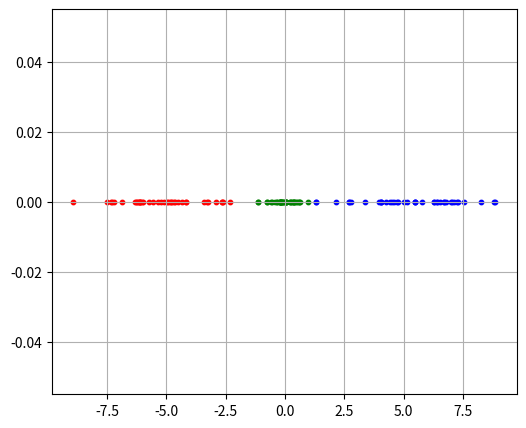

Write Python code to recreate this figure. (Note: this script raises an exception after producing the figure.)
import numpy as np
import matplotlib.pyplot as plt

from scipy import stats
from collections import defaultdict

def gaussian(data, mean, std_dev):
    return (1.0 / ((np.sqrt(2.0 * np.pi) * std_dev))) * np.exp(-((data - mean) ** 2) / (2.0 * (std_dev ** 2)))

# expectation (E) step : update responsibilities, i.e.
# posterior probabilities p(k|x), the probability of 
# mix component k producing x 
def e_step(data, mean, covar, mix_coef):
    R = np.array([(gaussian(x, mean, np.sqrt(covar)) * mix_coef) for x in data])
    return (R / np.sum(R, 1)[:, None])

# maximization (M) step : update parameters, 
# using updated responsibilities from E step
def m_step(data, R):

    # sum of responsibilities per component 
    # (for all data points)
    N_k = np.sum(R, 0)

    # mean    
    mean = (1.0 / N_k) * np.dot(R.T, data)

    # covariance (variance in 1d)
    covar = np.zeros(len(mean))
    for i, x in enumerate(data):
        covar += ((x - mean) * (x - mean) * R[i,:])
    covar = (1.0 / N_k) * covar

    # mix coefficients
    mix_coef = N_k / len(data)

    return mean, covar, mix_coef

def log_likelihood(data, mean, covar, mix_coef):
    return np.sum([np.log(np.sum(gaussian(x, mean, np.sqrt(covar)) * mix_coef)) for x in data])

if __name__ == "__main__":

    # data = np.array([1.0, 10.0, 20.0])
    # responsibilites matrix
    # R = np.array([  [1.0, 0.0], 
    #                 [0.4, 0.6],
    #                 [0.0, 1.0]])

    # m_step(R, data)

    # for reproducible random results
    np.random.seed(110)

    # draw random data points from 2 different 1d gaussians
    #   - red   : [mean : -2.0, std dev : 0.8]
    #   - green : [mean : 0.0, std dev : 0.5]
    #   - blue  : [mean : 3.0, std dev : 2.0]
    ground_truth = {'red' : [-5.0, 1.5], 'green' : [0.0, 0.5], 'blue' : [5.0, 2.0]}

    # generate data accordint to mix of gaussians
    fig = plt.figure(figsize = (6, 5))

    # t-sne
    ax = fig.add_subplot(111)
    ax.xaxis.grid(True)
    ax.yaxis.grid(True)

    data = defaultdict()
    data['total'] = np.array([])
    for dist in ground_truth:
        data[dist] = np.random.normal(ground_truth[dist][0], ground_truth[dist][1], size = 40)
        data['total'] = np.sort(np.concatenate((data['total'], data[dist])))

        ax.scatter(data[dist], np.zeros(len(data[dist])), color = dist, marker = 'o', s = 10)

    # run expectation maximization over data['total']. assume a mix of k gaussians.
    k = 3
    
    # initialize mean, covariances (1d) and mix coefficients
    mean = np.array([-10.0, 3.0, 10.0])
    covar = np.array([5.0, 5.0 , 5.0])
    mix_coef = np.ones(k) * (1.0 / float(k))

    # evaluate log likelihood, given the parameters
    ll = log_likelihood(data['total'], mean, covar, mix_coef)

    colors = ['red', 'green', 'blue']
    for i in xrange(500):

        if ((i % 100) == 0):
            for k, c in enumerate(colors):
                x = np.arange(mean[k] - 2.0 * np.sqrt(covar[k]), mean[k] + 2.0 * np.sqrt(covar[k]), 0.01)
                ax.plot(x, gaussian(x, mean[k], np.sqrt(covar[k])), color = c, linewidth = 1.0, alpha = (0.10 * ((i / 100) + 1)))

        R = e_step(data['total'], mean, covar, mix_coef)
        mean, covar, mix_coef = m_step(data['total'], R)

    fig.subplots_adjust(left = None, bottom = None, right = None, top = None, wspace = 0.3, hspace = None)
    plt.savefig("ex1.pdf", bbox_inches = 'tight', format = 'pdf')
